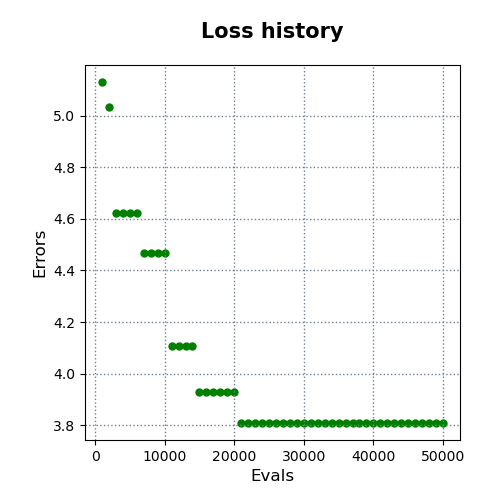

The data file committed next to this chart (first rows):
evals, errors
1000, 5.131
2000, 5.033
3000, 4.622
4000, 4.622
5000, 4.622
6000, 4.622
7000, 4.467
8000, 4.467
9000, 4.467
10000, 4.467
11000, 4.108
12000, 4.108
13000, 4.108
14000, 4.108
15000, 3.93
16000, 3.93
17000, 3.93
18000, 3.93
19000, 3.93
20000, 3.93
21000, 3.808
22000, 3.808
23000, 3.808
24000, 3.808
25000, 3.808
26000, 3.808
27000, 3.808
28000, 3.808
29000, 3.808
30000, 3.808
31000, 3.808
32000, 3.808
33000, 3.808
34000, 3.808
35000, 3.808
36000, 3.808
37000, 3.808
38000, 3.808
39000, 3.808
40000, 3.808
41000, 3.808
42000, 3.808
43000, 3.808
44000, 3.808
45000, 3.808
46000, 3.808
47000, 3.808
48000, 3.808
49000, 3.808
50000, 3.808
